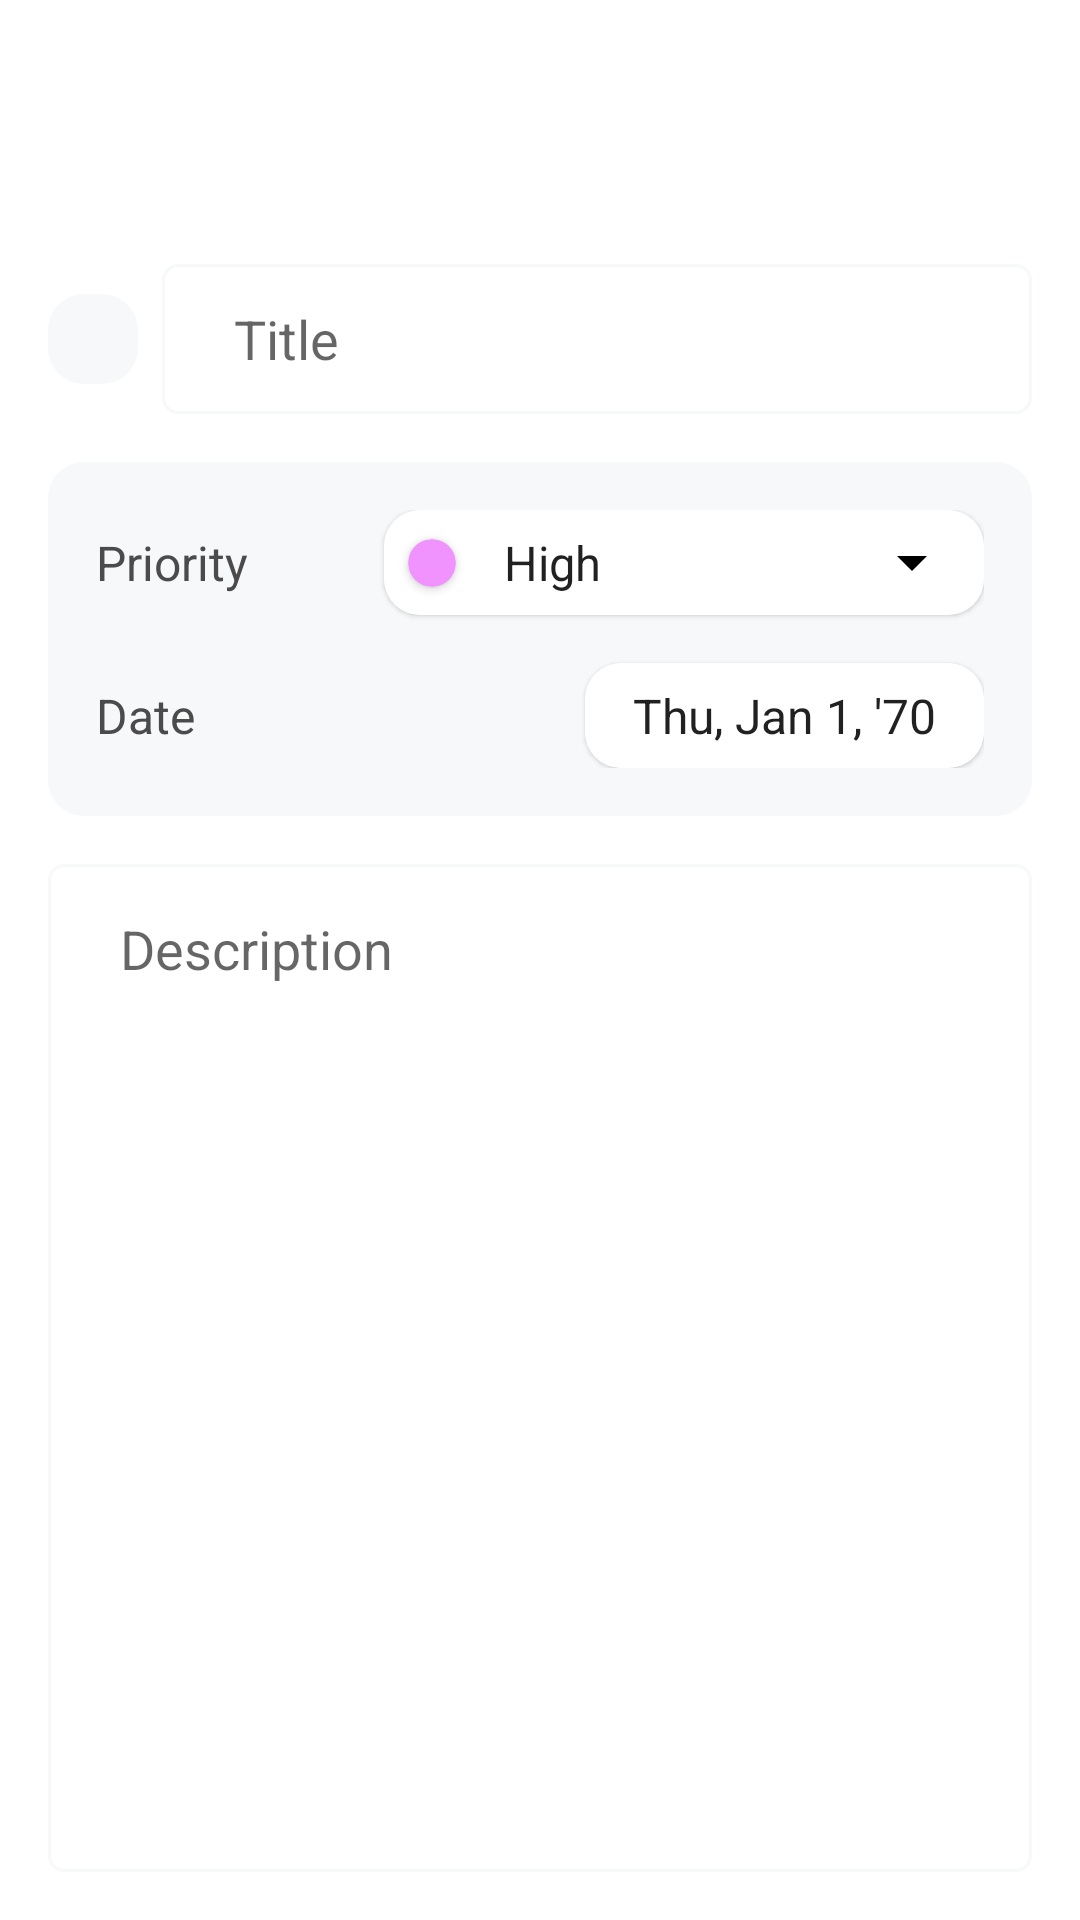

Reconstruct the res/layout file that produces this screen, plus the resources it refers to.
<!-- AndroidManifest.xml: application theme Theme.NotesApp -->
<!-- res/layout/fragment_add.xml -->
<?xml version="1.0" encoding="utf-8"?>
<androidx.constraintlayout.widget.ConstraintLayout xmlns:android="http://schemas.android.com/apk/res/android"
    xmlns:app="http://schemas.android.com/apk/res-auto"
    xmlns:tools="http://schemas.android.com/tools"
    android:layout_width="match_parent"
    android:layout_height="match_parent"
    android:padding="16dp"
    tools:context=".presentation.add.AddFragment">

    <com.google.android.material.appbar.MaterialToolbar
        android:id="@+id/toolbar_add"
        android:layout_width="match_parent"
        android:layout_height="wrap_content"
        app:layout_constraintTop_toTopOf="parent" />

    <View
        android:id="@+id/view"
        android:layout_width="30dp"
        android:layout_height="30dp"
        android:background="@drawable/bg_light_gray_radius"
        app:layout_constraintBottom_toBottomOf="@id/edt_title"
        app:layout_constraintStart_toStartOf="parent"
        app:layout_constraintTop_toTopOf="@id/edt_title" />

    <EditText
        android:id="@+id/edt_title"
        android:layout_width="0dp"
        android:layout_height="50dp"
        android:layout_marginStart="8dp"
        android:layout_marginTop="16dp"
        android:background="@drawable/custom_input"
        android:ems="10"
        android:hint="@string/txt_title"
        android:importantForAutofill="no"
        android:inputType="textPersonName"
        android:paddingStart="24dp"
        android:paddingEnd="24dp"
        app:layout_constraintEnd_toEndOf="parent"
        app:layout_constraintStart_toEndOf="@+id/view"
        app:layout_constraintTop_toBottomOf="@id/toolbar_add" />

    <androidx.constraintlayout.widget.ConstraintLayout
        android:id="@+id/view_2"
        android:layout_width="match_parent"
        android:layout_height="wrap_content"
        android:layout_marginTop="16dp"
        android:background="@drawable/bg_light_gray_radius"
        android:padding="16dp"
        app:layout_constraintTop_toBottomOf="@id/edt_title">

        <TextView
            android:id="@+id/tv_priority"
            android:layout_width="wrap_content"
            android:layout_height="wrap_content"
            android:background="@android:color/transparent"
            android:text="@string/txt_priority"
            android:textColor="@color/gray"
            android:textSize="16sp"
            app:layout_constraintBottom_toBottomOf="@id/cv_priority"
            app:layout_constraintStart_toStartOf="parent"
            app:layout_constraintTop_toTopOf="@id/cv_priority" />

        <TextView
            android:id="@+id/tv_date"
            android:layout_width="wrap_content"
            android:layout_height="wrap_content"
            android:background="@android:color/transparent"
            android:text="@string/txt_date"
            android:textColor="@color/gray"
            android:textSize="16sp"
            app:layout_constraintBottom_toBottomOf="@id/cv_date"
            app:layout_constraintStart_toStartOf="parent"
            app:layout_constraintTop_toTopOf="@id/cv_date" />

        <com.google.android.material.card.MaterialCardView
            android:id="@+id/cv_priority"
            android:layout_width="200dp"
            android:layout_height="wrap_content"
            android:orientation="horizontal"
            app:cardBackgroundColor="@color/white"
            app:cardCornerRadius="12dp"
            app:layout_constraintEnd_toEndOf="parent"
            app:layout_constraintTop_toTopOf="parent">

            <androidx.constraintlayout.widget.ConstraintLayout
                android:layout_width="match_parent"
                android:layout_height="match_parent">

                <androidx.cardview.widget.CardView
                    android:id="@+id/priority_indicator"
                    android:layout_width="16dp"
                    android:layout_height="16dp"
                    android:layout_marginStart="8dp"
                    app:cardBackgroundColor="@color/pink"
                    app:cardCornerRadius="100dp"
                    app:layout_constraintBottom_toBottomOf="parent"
                    app:layout_constraintEnd_toStartOf="@id/spinner_priorities"
                    app:layout_constraintStart_toStartOf="parent"
                    app:layout_constraintTop_toTopOf="parent" />

                <androidx.appcompat.widget.AppCompatSpinner
                    android:id="@+id/spinner_priorities"
                    android:layout_width="0dp"
                    android:layout_height="35dp"
                    android:layout_marginStart="8dp"
                    android:entries="@array/priorities"
                    app:layout_constraintBottom_toBottomOf="parent"
                    app:layout_constraintEnd_toEndOf="parent"
                    app:layout_constraintStart_toEndOf="@id/priority_indicator"
                    app:layout_constraintTop_toTopOf="parent" />
            </androidx.constraintlayout.widget.ConstraintLayout>
        </com.google.android.material.card.MaterialCardView>

        <com.google.android.material.card.MaterialCardView
            android:id="@+id/cv_date"
            android:layout_width="wrap_content"
            android:layout_height="wrap_content"
            android:layout_marginTop="16dp"
            android:orientation="horizontal"
            app:cardBackgroundColor="@color/white"
            app:cardCornerRadius="12dp"
            app:layout_constraintEnd_toEndOf="parent"
            app:layout_constraintTop_toBottomOf="@id/cv_priority">

            <TextClock
                android:layout_width="match_parent"
                android:layout_height="35dp"
                android:format12Hour="EEE, MMM d, ''yy"
                android:format24Hour="EEE, MMM d, ''yy"
                android:gravity="center"
                android:paddingStart="16dp"
                android:paddingEnd="16dp"
                android:textSize="16sp" />
        </com.google.android.material.card.MaterialCardView>
    </androidx.constraintlayout.widget.ConstraintLayout>

    <EditText
        android:id="@+id/edt_description"
        android:layout_width="0dp"
        android:layout_height="0dp"
        android:layout_marginTop="16dp"
        android:background="@drawable/custom_input"
        android:ems="10"
        android:gravity="start|top"
        android:hint="@string/txt_description"
        android:importantForAutofill="no"
        android:inputType="textMultiLine"
        android:paddingStart="24dp"
        android:paddingTop="16dp"
        android:paddingEnd="24dp"
        app:layout_constraintBottom_toBottomOf="parent"
        app:layout_constraintEnd_toEndOf="parent"
        app:layout_constraintStart_toStartOf="parent"
        app:layout_constraintTop_toBottomOf="@+id/view_2" />
</androidx.constraintlayout.widget.ConstraintLayout>
<!-- resources referenced by this layout -->
<resources>
  <array name="priorities">
          <item>High</item>
          <item>Medium</item>
          <item>Low</item>
      </array>
  <color name="gray">#4B4B4B</color>
  <color name="pink">#F093FF</color>
  <color name="white">#FFFFFFFF</color>
  <!-- drawable bg_light_gray_radius (drawable-v24) -->
  <?xml version="1.0" encoding="utf-8"?>
  
  <shape xmlns:android="http://schemas.android.com/apk/res/android"
      android:shape="rectangle">
  
      <solid android:color="@color/light_gray" />
      <corners android:radius="12dp" />
  </shape>
  <!-- drawable custom_input (drawable-v24) -->
  <?xml version="1.0" encoding="utf-8"?>
  
  <selector xmlns:android="http://schemas.android.com/apk/res/android">
  
      <item android:state_enabled="true" android:state_focused="true">
          <shape android:shape="rectangle">
              <solid android:color="@color/white" />
              <stroke android:width="1dp" android:color="@color/dark_gray" />
              <corners android:radius="5dp" />
          </shape>
      </item>
  
      <item android:state_enabled="true">
          <shape android:shape="rectangle">
              <solid android:color="@color/white" />
              <stroke android:width="1dp" android:color="@color/light_gray" />
              <corners android:radius="5dp" />
          </shape>
      </item>
  
  </selector>
  <string name="txt_date">Date</string>
  <string name="txt_description">Description</string>
  <string name="txt_priority">Priority</string>
  <string name="txt_title">Title</string>
  <style name="Theme.NotesApp" parent="Theme.MaterialComponents.Light">
          
          <item name="colorPrimary">@color/gray</item>
          <item name="colorPrimaryVariant">@color/white</item>
          <item name="colorOnPrimary">@color/black</item>
          
          <item name="colorSecondary">@color/black</item>
          <item name="colorSecondaryVariant">@color/teal_700</item>
          <item name="colorOnSecondary">@color/black</item>
          
          <item name="android:statusBarColor" tools:targetApi="l">?attr/colorPrimaryVariant</item>
          
          <item name="floatingActionButtonStyle">@style/FabStyle</item>
          <item name="colorControlNormal">@color/black</item>
          <item name="android:windowLightStatusBar">true</item>
          <item name="android:actionBarStyle">@style/Theme.NotesApp.ActionBar</item>
          <item name="android:background">@color/white</item>
          <item name="android:colorBackground">@color/white</item>
      </style>
  <color name="light_gray">#F6F8FA</color>
  <color name="dark_gray">#3B3B3B</color>
  <color name="black">#FF000000</color>
  <color name="teal_700">#FF018786</color>
  <style name="FabStyle" parent="Widget.Design.FloatingActionButton">
          <item name="shapeAppearanceOverlay">@style/FabRectangleRadius</item>
      </style>
  <style name="Theme.NotesApp.ActionBar" parent="android:Widget.ActionBar">
          <item name="android:background">@color/white</item>
      </style>
  <style name="FabRectangleRadius" parent="FabStyle">
          <item name="cornerSize">25%</item>
      </style>
</resources>
